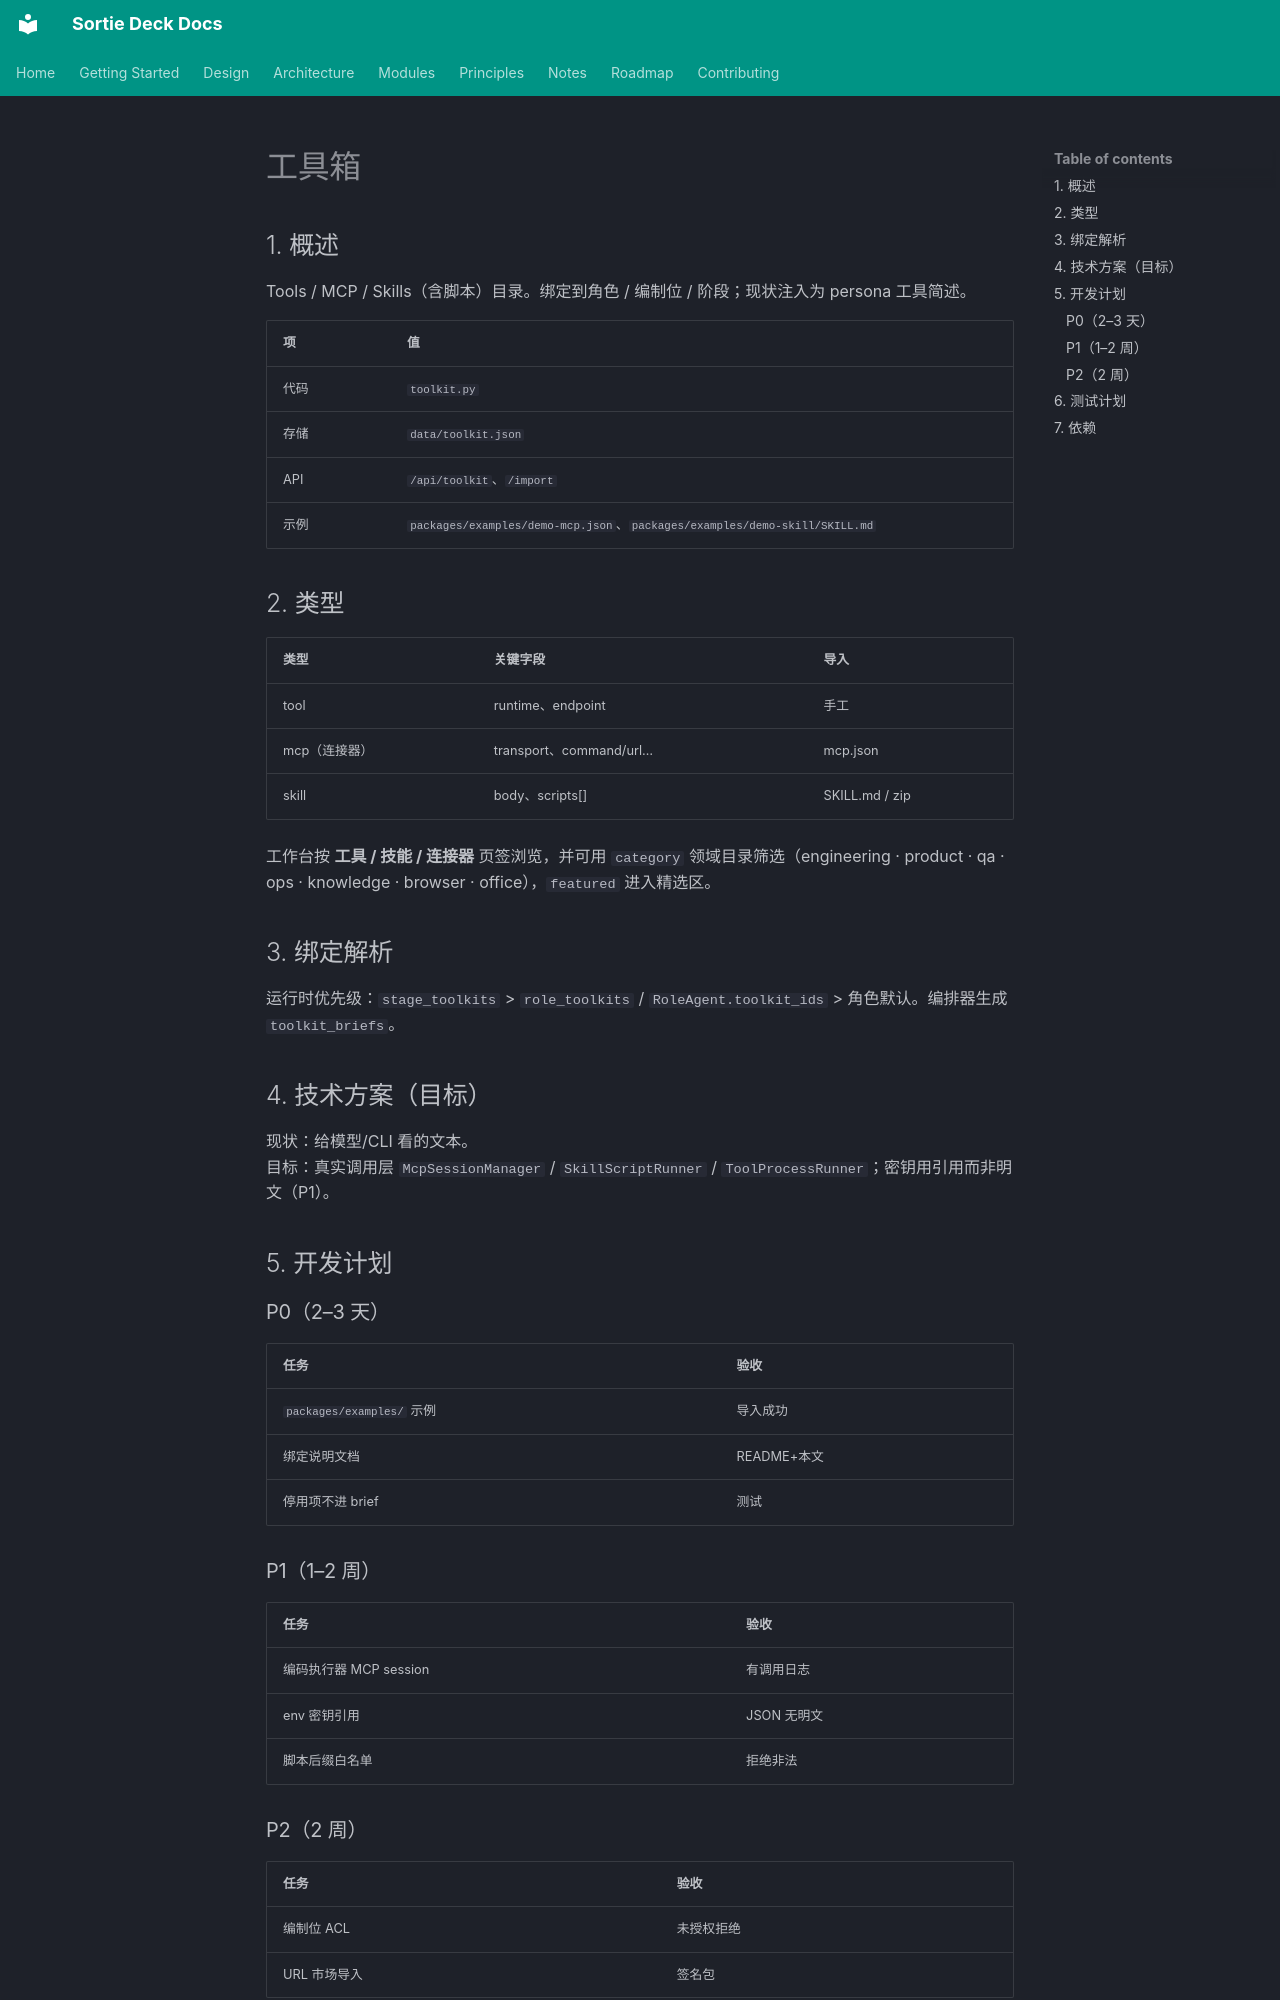

repository: lpliu-art/sortie-deck-todos · page: zh/modules/toolkit/index.html · generator: mkdocs

# 工具箱

## 1. 概述

Tools / MCP / Skills（含脚本）目录。绑定到角色 / 编制位 / 阶段；现状注入为 persona 工具简述。

| 项 | 值 |
|----|-----|
| 代码 | `toolkit.py` |
| 存储 | `data/toolkit.json` |
| API | `/api/toolkit`、`/import` |
| 示例 | `packages/examples/demo-mcp.json`、`packages/examples/demo-skill/SKILL.md` |

## 2. 类型

| 类型 | 关键字段 | 导入 |
|------|----------|------|
| tool | runtime、endpoint | 手工 |
| mcp（连接器） | transport、command/url… | mcp.json |
| skill | body、scripts[] | SKILL.md / zip |

工作台按 **工具 / 技能 / 连接器** 页签浏览，并可用 `category` 领域目录筛选（engineering · product · qa · ops · knowledge · browser · office），`featured` 进入精选区。

## 3. 绑定解析

运行时优先级：`stage_toolkits` > `role_toolkits` / `RoleAgent.toolkit_ids` > 角色默认。编排器生成 `toolkit_briefs`。

## 4. 技术方案（目标）

现状：给模型/CLI 看的文本。  
目标：真实调用层 `McpSessionManager` / `SkillScriptRunner` / `ToolProcessRunner`；密钥用引用而非明文（P1）。

## 5. 开发计划

### P0（2–3 天）

| 任务 | 验收 |
|------|------|
| `packages/examples/` 示例 | 导入成功 |
| 绑定说明文档 | README+本文 |
| 停用项不进 brief | 测试 |

### P1（1–2 周）

| 任务 | 验收 |
|------|------|
| 编码执行器 MCP session | 有调用日志 |
| env 密钥引用 | JSON 无明文 |
| 脚本后缀白名单 | 拒绝非法 |
